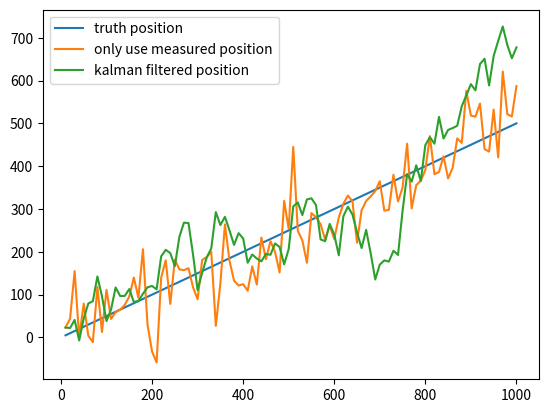

Generate this figure with matplotlib:

import numpy as np

#生成一次函数数组

# 模拟数据
t = np.linspace(1, 100, 100)

# 定义一次函数的参数
slope = 10  # 斜率
intercept = 0  # 截距

# 生成一次函数的值
t = slope * t + intercept

a = 0.5
position = a*t

position_noise = position + np.random.normal(0, 60, size=(t.shape[0]))
import matplotlib.pyplot as plt

plt.plot(t, position, label='truth position')
plt.plot(t, position_noise, label='only use measured position')

# 初试的估计飞机的位置就直接用雷达测量的位置
predicts = [position_noise[0]]
position_predict = predicts[0]

predict_var = 0
odo_var = 120 ** 2  # 这是我们自己设定的位置测量仪器的方差，越大则测量值占比越低
v_std = 50  # 测量仪器的方差
for i in range(1, t.shape[0]):
    dv = (position[i] - position[i - 1]) + np.random.normal(0, 50)  # 模拟从IMU读取出的速度
    position_predict = position_predict + dv  # 利用上个时刻的位置和速度预测当前位置
    predict_var += v_std ** 2  # 更新预测数据的方差
    # 下面是Kalman滤波
    position_predict = position_predict * odo_var / (predict_var + odo_var) + position_noise[i] * predict_var / (
                predict_var + odo_var)
    predict_var = (predict_var * odo_var) / (predict_var + odo_var) ** 2
    predicts.append(position_predict)

plt.plot(t, predicts, label='kalman filtered position')

plt.legend()
plt.show()